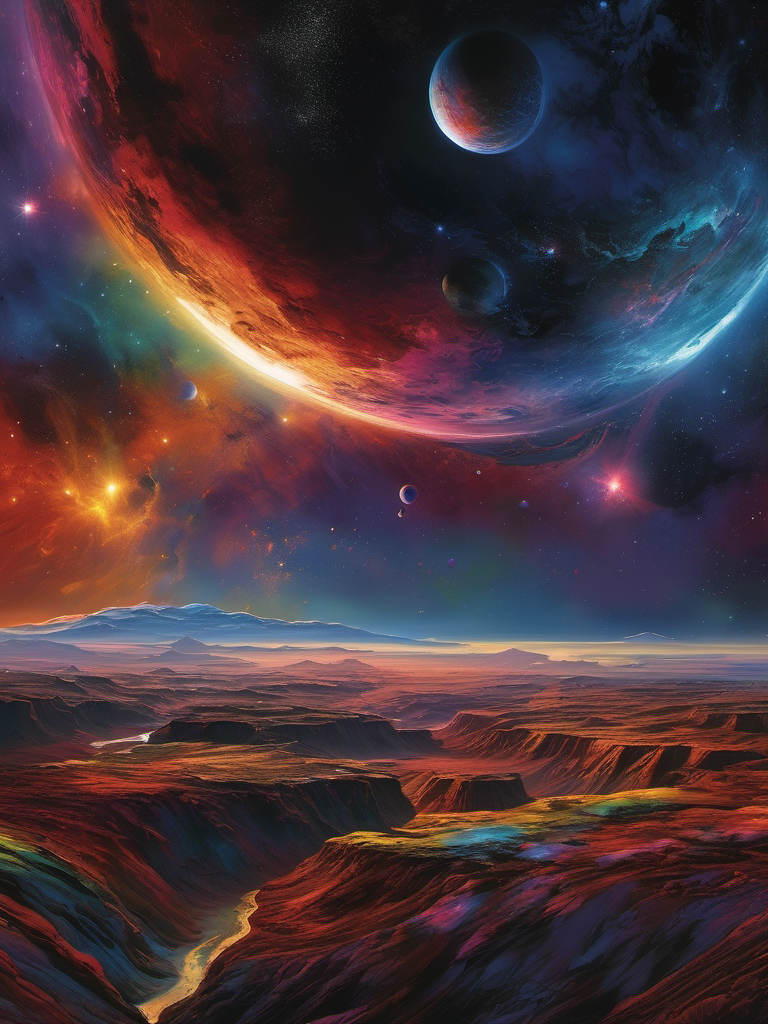
Generation parameters embedded in this image by AUTOMATIC1111 Stable Diffusion web UI or a fork of it (Forge, ...) (PNG 'parameters' text chunk):
A beatufiul planet in a galaxy of swirling colors, poignant loneliness, stunning realism, cosmic chaos, emotional depth, 12K, hyperrealism, unforgettable, dark, introspective, in the style of mike deodato, realistic detail, realistic hyper-detailed rendering, realistic painted still lifes, insanely intricate
Negative prompt: blurry, plastic, grainy, duplicate, [deformed | disfigured], poorly drawn, [bad : wrong] anatomy, [extra | missing | floating | disconnected] limb, (mutated hands and fingers), text, name, signature, watermark, worst quality, jpeg artifacts, (boring composition, uninteresting:1.1)
Steps: 30, Sampler: DPM++ 2M Karras, CFG scale: 7, Seed: 1836543372, Size: 768x1024, Model hash: 31e35c80fc, Model: sd_xl_base_1.0, Version: v1.6.0-2-g4afaaf8a